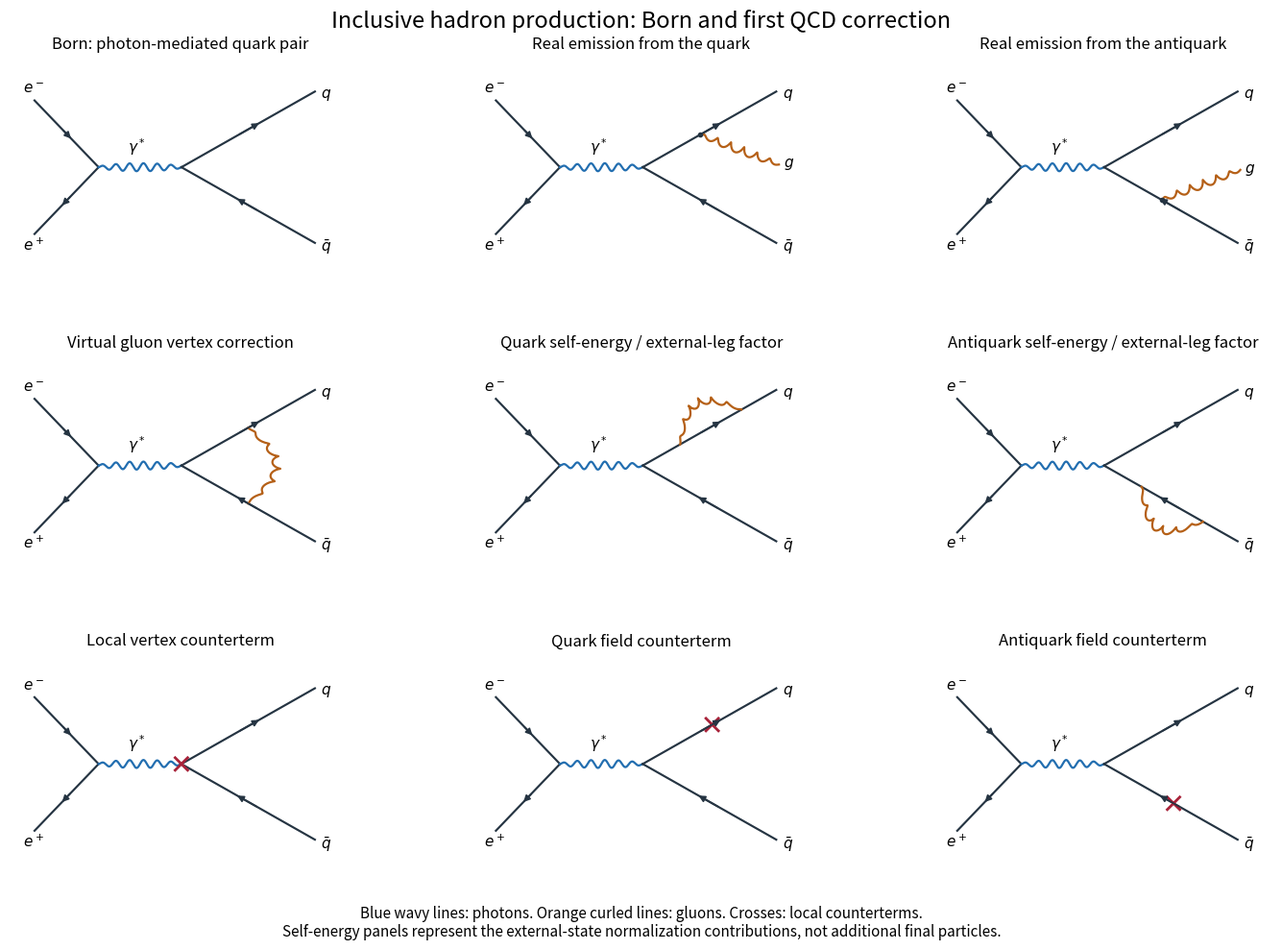

Source code (Python):
"""Born and first-QCD-correction diagrams; Python 3.14 / NumPy 2.3.5 / Matplotlib 3.10.7.
Write the opaque PNG basename to the caller CWD; preserve caller MPLCONFIGDIR.
"""
from pathlib import Path
import numpy as np
import matplotlib.pyplot as plt


def line(ax, p, q, forward=True):
    p, q = np.array(p), np.array(q)
    ax.plot([p[0], q[0]], [p[1], q[1]], color="#253442", linewidth=1.55)
    first, second = (p, q) if forward else (q, p)
    a = first + 0.42 * (second-first)
    z = first + 0.60 * (second-first)
    ax.annotate("", xy=z, xytext=a, arrowprops={"arrowstyle": "-|>", "color": "#253442", "lw": 1.2, "mutation_scale": 10})


def boson(ax, p, q, gluon=False, bend=0.0):
    p, q = np.array(p), np.array(q)
    vector = q-p
    unit = vector / np.linalg.norm(vector)
    normal = np.array([-unit[1], unit[0]])
    t = np.linspace(0, 1, 300)
    envelope = np.sin(np.pi*t)**0.5
    base = p + t[:, None]*vector + (bend*np.sin(np.pi*t))[:, None]*normal
    path = base + (0.045*np.sin(12*np.pi*t)*envelope)[:, None]*normal
    if gluon:
        path += (0.021*np.cos(12*np.pi*t)*envelope)[:, None]*unit
    ax.plot(path[:, 0], path[:, 1], color="#b56017" if gluon else "#226eb0", linewidth=1.6)


def cross(ax, p):
    p = np.array(p)
    for offset in (np.array([0.07, 0.07]), np.array([0.07, -0.07])):
        ax.plot([p[0]-offset[0], p[0]+offset[0]], [p[1]-offset[1], p[1]+offset[1]], color="#a82239", lw=2)


def diagram(ax, kind, title):
    electron, positron = (0.0, 0.75), (0.0, -0.75)
    left, vertex = (0.72, 0.0), np.array([1.65, 0.0])
    quark, anti = np.array([3.15, 0.85]), np.array([3.15, -0.85])
    line(ax, electron, left)
    line(ax, positron, left, False)
    boson(ax, left, vertex)
    line(ax, vertex, quark)
    line(ax, vertex, anti, False)
    ax.text(-0.13, 0.83, r"$e^-$", fontsize=11)
    ax.text(-0.13, -0.93, r"$e^+$", fontsize=11)
    ax.text(1.05, 0.17, r"$\gamma^*$", fontsize=11)
    ax.text(3.22, 0.78, r"$q$", fontsize=11)
    ax.text(3.22, -0.95, r"$\bar q$", fontsize=11)
    if kind in ("real_q", "real_anti"):
        end = quark if kind == "real_q" else anti
        point = vertex + .43*(end-vertex)
        gend = np.array([3.18, 0.03 if kind == "real_q" else -0.03])
        boson(ax, point, gend, True)
        ax.text(3.23, gend[1]-0.03, r"$g$", fontsize=11)
        ax.plot(*point, "o", ms=3, color="#253442")
    elif kind == "vertex":
        p = vertex+.50*(quark-vertex)
        q = vertex+.50*(anti-vertex)
        boson(ax, p, q, True, .32)
    elif kind in ("self_q", "self_anti"):
        end = quark if kind == "self_q" else anti
        p = vertex+.28*(end-vertex)
        q = vertex+.74*(end-vertex)
        boson(ax, p, q, True, .31 if kind == "self_q" else -.31)
    elif kind == "ct_vertex":
        cross(ax, vertex)
    elif kind in ("ct_q", "ct_anti"):
        end = quark if kind == "ct_q" else anti
        cross(ax, vertex+.52*(end-vertex))
    ax.set_title(title, fontsize=12, pad=10)
    ax.set_xlim(-.28, 3.55)
    ax.set_ylim(-1.18, 1.18)
    ax.set_aspect("equal")
    ax.axis("off")


def main():
    entries = [("born", "Born: photon-mediated quark pair"),
               ("real_q", "Real emission from the quark"),
               ("real_anti", "Real emission from the antiquark"),
               ("vertex", "Virtual gluon vertex correction"),
               ("self_q", "Quark self-energy / external-leg factor"),
               ("self_anti", "Antiquark self-energy / external-leg factor"),
               ("ct_vertex", "Local vertex counterterm"),
               ("ct_q", "Quark field counterterm"),
               ("ct_anti", "Antiquark field counterterm")]
    fig, axes = plt.subplots(3, 3, figsize=(14.4, 10.0), dpi=100, facecolor="white")
    for ax, (kind, title) in zip(axes.flat, entries):
        diagram(ax, kind, title)
    fig.suptitle("Inclusive hadron production: Born and first QCD correction", fontsize=17, y=.975)
    fig.text(.5, .024, "Blue wavy lines: photons. Orange curled lines: gluons. Crosses: local counterterms.\nSelf-energy panels represent the external-state normalization contributions, not additional final particles.", ha="center", va="center", fontsize=11)
    fig.subplots_adjust(left=.025, right=.975, bottom=.08, top=.92, hspace=.42, wspace=.18)
    fig.savefig(Path.cwd()/"paper-47-qcd-diagrams.png", facecolor="white", transparent=False)
    plt.close(fig)


if __name__ == "__main__":
    main()
